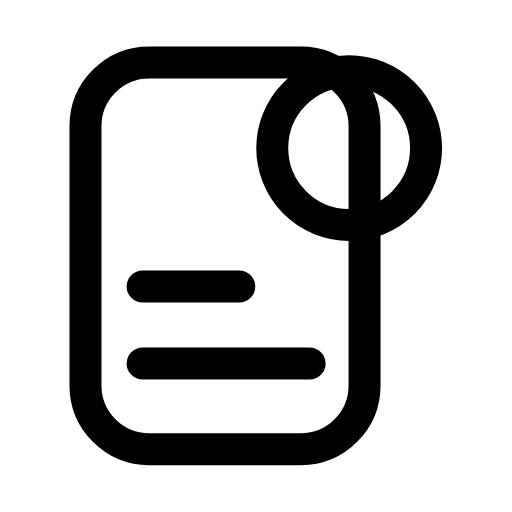
t = 0.00 s
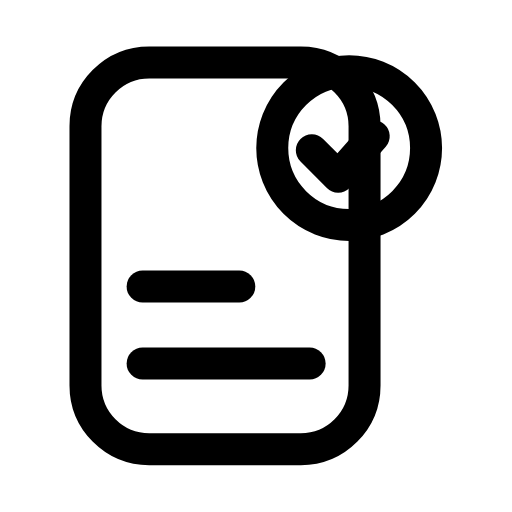
t = 0.23 s
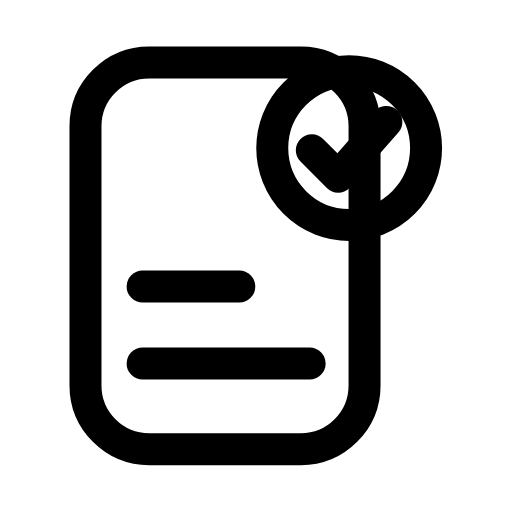
t = 0.43 s
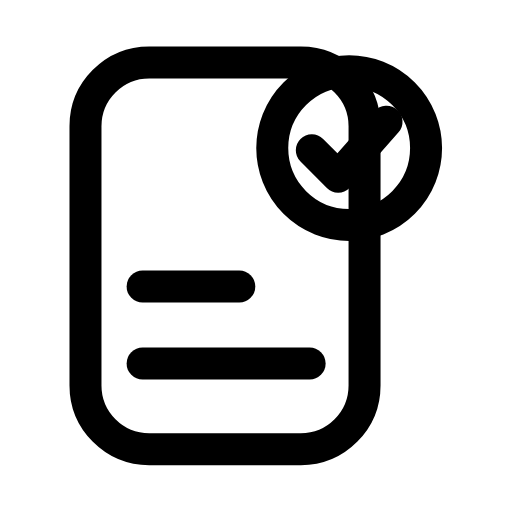
t = 0.69 s
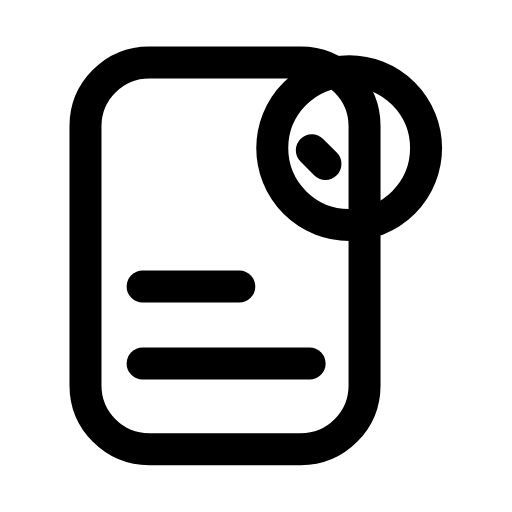
t = 0.92 s
t = 1.18 s: frame unchanged from t = 0.00 s, image omitted

The animated SVG that drew these frames (rendered in a browser with its animation timeline set to each time). Animation: 1 SMIL element (animate=1); one cycle of 1.40 s, repeats indefinitely.

<svg xmlns="http://www.w3.org/2000/svg" width="24" height="24" viewBox="0 0 24 24" fill="none"><g transform="translate(-0.36 -0.36) scale(1.03)"><path stroke="currentColor" stroke-width="1.456" stroke-linecap="round" stroke-linejoin="round" fill="none" d="M7.14 3.19L14.04 3.19C15.64 3.19 16.94 4.49 16.94 6.09L16.94 17.89C16.94 19.49 15.64 20.79 14.04 20.79L7.14 20.79C5.54 20.79 4.24 19.49 4.24 17.89L4.24 6.09C4.24 4.49 5.54 3.19 7.14 3.19Z"></path><circle stroke="currentColor" stroke-width="1.456" stroke-linecap="round" stroke-linejoin="round" fill="none" cx="16.24" cy="7.09" r="3.5"></circle><path stroke="currentColor" stroke-width="1.456" stroke-linecap="round" stroke-linejoin="round" fill="none" d="M14.54 7.19L15.74 8.39L17.94 5.89" pathLength="1" stroke-dasharray="1"><animate attributeName="stroke-dashoffset" values="1;1;0;0;1;1;1" keyTimes="0;0.09;0.3825;0.6;0.84;0.9;1" dur="1.4s" repeatCount="indefinite" calcMode="spline" keySplines="0.16 1 0.3 1;0.16 1 0.3 1;0.16 1 0.3 1;0.16 1 0.3 1;0.16 1 0.3 1;0.16 1 0.3 1"/></path><path stroke="currentColor" stroke-width="1.456" stroke-linecap="round" stroke-linejoin="round" fill="none" d="M6.84 13.39L11.24 13.39"></path><path stroke="currentColor" stroke-width="1.456" stroke-linecap="round" stroke-linejoin="round" fill="none" d="M6.84 16.89L14.44 16.89"></path></g></svg>
